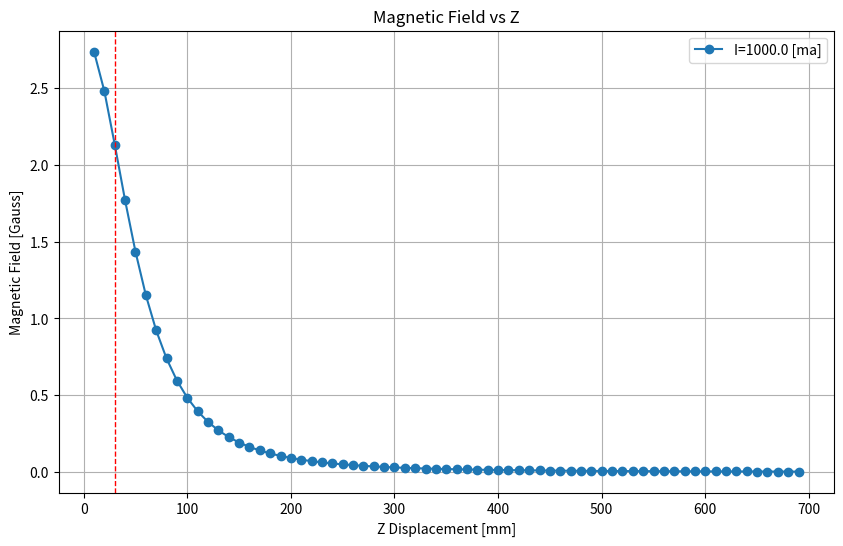

Write the Python code that produced this figure.
import numpy as np
import math
import matplotlib.pyplot as plt


class CalcMagneticField:

    def __init__(self):
        pass

    def rectangle_coil_magnetic_field(self, I, a, b, z, n):
        """
        Calculate the magnetic field B_z at a distance z above the center of a rectangular coil

        Inputs:
        - I: Current in the coil (Amperes)
        - a: Half-length of the rectangle in x direction (Meters)
        - b: Half-length of the rectangle in y direction (Meters)
        - z: distance above the center of the coil (Meters)
        - n: number of loops of the coil

        Output:

        - B_z - Magnetic field strength in the z-direction (Tesla)
        """
        # Permeability of free space
        mu_0 = 4 * np.pi * 1e-7  # H/m

        # Calculate the magnetic field. Note the use of numpy's element-wise operations
        B_z = (n * mu_0 * I) / (4 * np.pi) * (
                (a ** 2) / ((a / 2) ** 2 + z ** 2) * (1 / np.sqrt((a ** 2 / 2) + z ** 2)) +
                (b ** 2) / ((b / 2) ** 2 + z ** 2) * (1 / np.sqrt((b ** 2 / 2) + z ** 2)) )

        # Convert from Tesla to Gauss
        B_z *= 1e4

        return B_z

    def run(self):
        # Create figure
        self.fig = plt.figure(figsize=(10, 6))
        plt.title("Magnetic Field vs Z")
        plt.xlabel("Z Displacement [mm]")
        plt.ylabel("Magnetic Field [Gauss]")
        plt.grid(True)

        I = 0.200  # 0.2 Ampere = 200 mA
        I = 1.00  # 0.2 Ampere = 200 mA

        n = 30  # Number of loops
        # I *= n

        a = 0.126  # 12.6 cm
        b = 0.114  # 11.4 cm
        z = np.arange(start=0.01, stop=0.7, step=0.01)  # from 0.01 = 1 mm to 30 mm

        z_dist = 0.40 # cm  40 mm
        x_dist = 1.6  # 160 mm

        Bz = self.rectangle_coil_magnetic_field(I, a, b, z, n)

        # Plot. Translate m back to cm. Translate Tesla to Gauss
        plt.plot(z * 1000, Bz, label=f'I={I*1000} [ma]', marker="o")
        # plt.plot(z * 100, Bz_n / 1e5, label='I=-200 [mA]', marker="o")


        # Place vertical line at our atom cloud center-of-mass - 30mm:
        plt.axvline(x=30, color='red', linewidth=1, linestyle='--')
        plt.legend()

        plt.show(block=True)

        pass


if __name__ == '__main__':

    cmf = CalcMagneticField()
    cmf.run()
